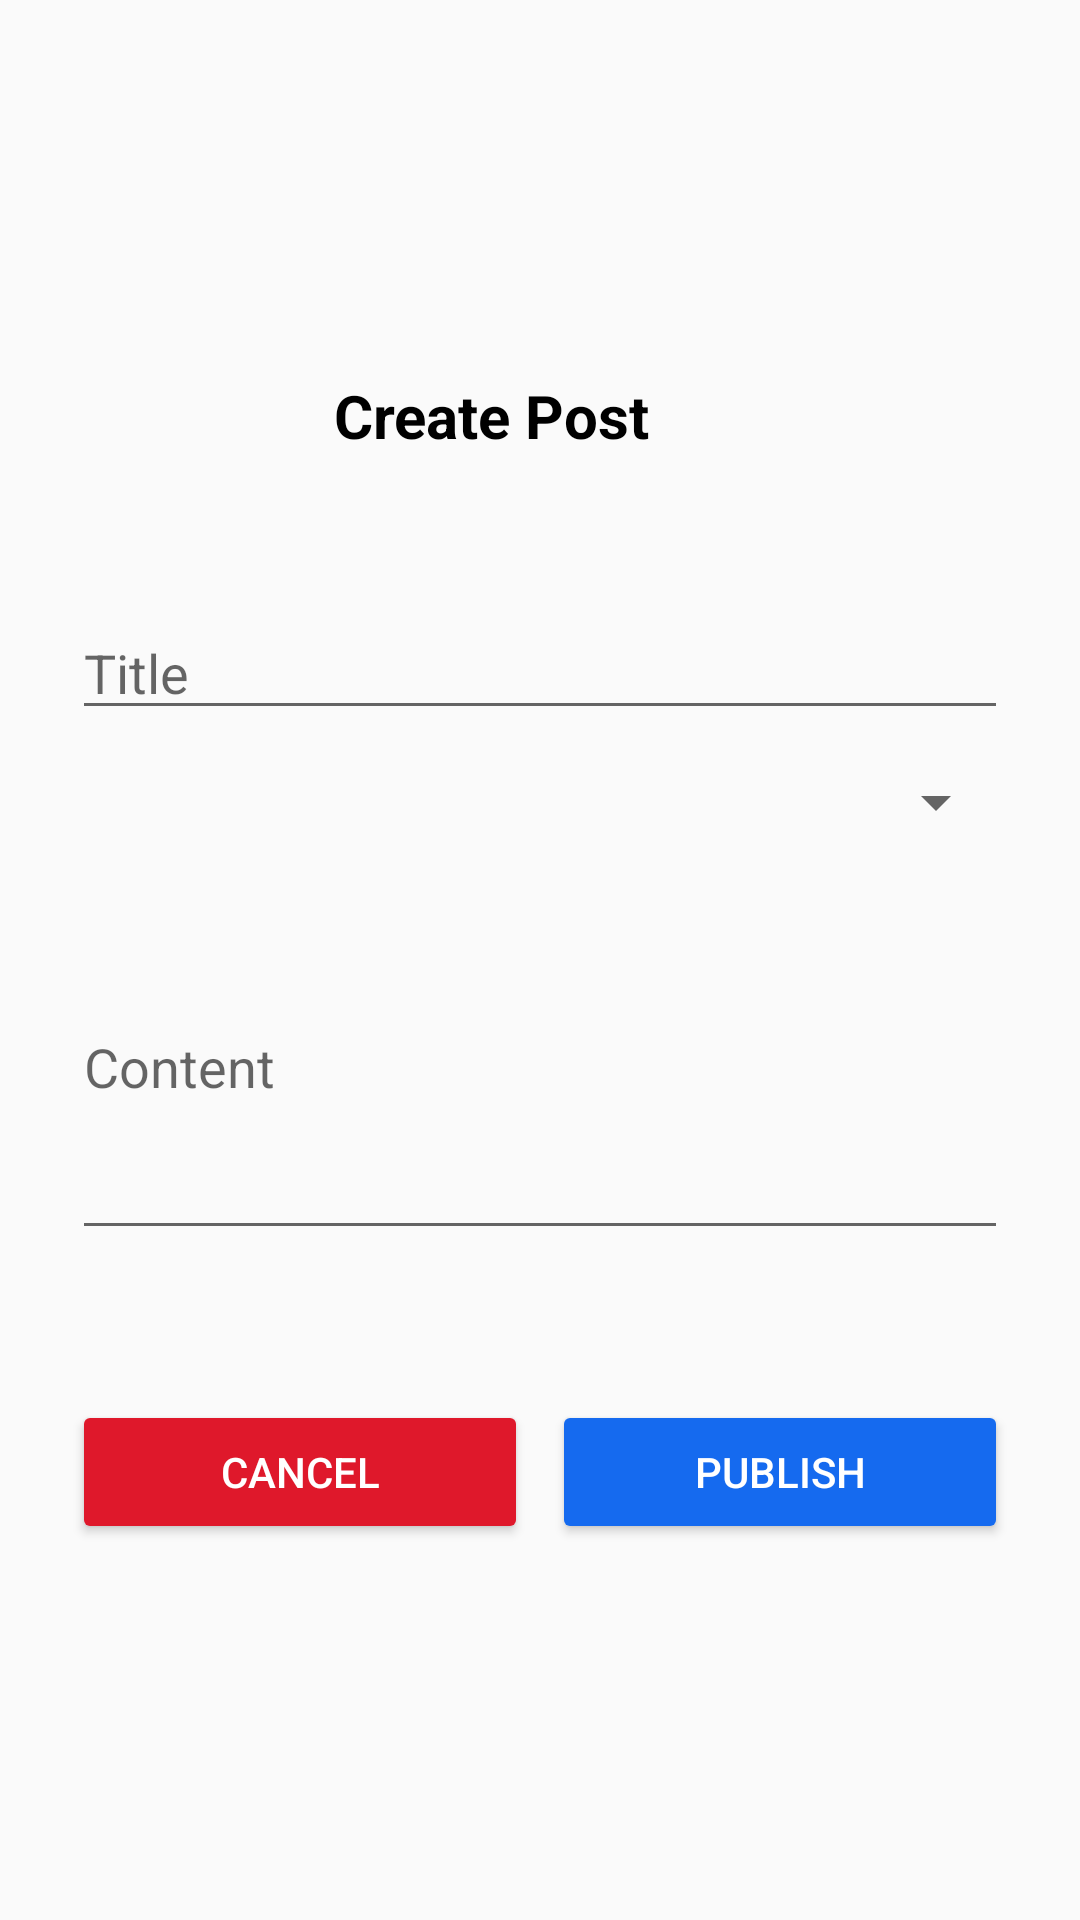

Reconstruct the res/layout file that produces this screen, plus the resources it refers to.
<!-- AndroidManifest.xml: application theme Theme.FotCast -->
<!-- res/layout/activity_create_post.xml -->
<?xml version="1.0" encoding="utf-8"?>
<ScrollView xmlns:android="http://schemas.android.com/apk/res/android"
    android:layout_width="match_parent"
    android:layout_height="match_parent"
    xmlns:app="http://schemas.android.com/apk/res-auto"
    android:paddingStart="24dp"
    android:paddingEnd="24dp"
    android:fillViewport="true">

    <LinearLayout
        android:layout_width="match_parent"
        android:layout_height="match_parent"
        android:orientation="vertical"
        android:gravity="center_vertical"
        android:paddingTop="32dp"
        android:paddingBottom="32dp"
        android:fitsSystemWindows="true">

        <LinearLayout
            android:layout_width="match_parent"
            android:layout_height="wrap_content"
            android:gravity="center"
            android:orientation="horizontal"
            android:layout_marginBottom="50dp"
            android:layout_gravity="center">

            <TextView
                android:id="@+id/textView"
                android:layout_width="wrap_content"
                android:layout_height="wrap_content"
                android:text="Create Post"
                android:textSize="20sp"
                android:textStyle="bold"
                android:layout_marginEnd="8dp"
                android:textColor="#000000"/>

            <ImageView
                android:layout_width="24dp"
                android:layout_height="24dp"
                android:src="@drawable/ic_create"
                android:contentDescription="Create Icon"
                app:tint="#000000" />
        </LinearLayout>

        <EditText
            android:id="@+id/etTitle"
            android:layout_width="match_parent"
            android:layout_height="wrap_content"
            android:hint="Title" />

        <Spinner
            android:id="@+id/categorySpinner"
            android:layout_width="match_parent"
            android:layout_height="wrap_content"
            android:layout_marginTop="12dp" />

        <EditText
            android:id="@+id/etContent"
            android:layout_width="match_parent"
            android:layout_height="wrap_content"
            android:hint="Content"
            android:inputType="textMultiLine"
            android:minLines="5"
            android:layout_marginTop="12dp" />

        <LinearLayout
            android:layout_width="match_parent"
            android:layout_height="wrap_content"
            android:orientation="horizontal"
            android:gravity="end"
            android:layout_marginTop="50dp"
            android:weightSum="2">

            <Button
                android:id="@+id/btnCancel"
                android:layout_width="0dp"
                android:layout_height="wrap_content"
                android:layout_weight="1"
                android:text="Cancel"
                android:backgroundTint="#DF182B"
                android:textColor="@android:color/white"/>

            <Button
                android:id="@+id/btnSubmit"
                android:layout_width="0dp"
                android:layout_height="wrap_content"
                android:layout_weight="1"
                android:text="Publish"
                android:layout_marginStart="8dp"
                android:backgroundTint="@color/defaultPrimary"
                android:textColor="@android:color/white"/>
        </LinearLayout>
    </LinearLayout>
</ScrollView>
<!-- resources referenced by this layout -->
<resources>
  <color name="defaultPrimary">#156AEF</color>
  <style name="Theme.FotCast" parent="Theme.AppCompat.Light.NoActionBar">
          <item name="colorPrimary">#156AEF</item>
          <item name="colorPrimaryDark">#0F4AC9</item>
          <item name="colorAccent">@color/teal_200</item>
      </style>
  <color name="teal_200">#FF03DAC5</color>
</resources>
